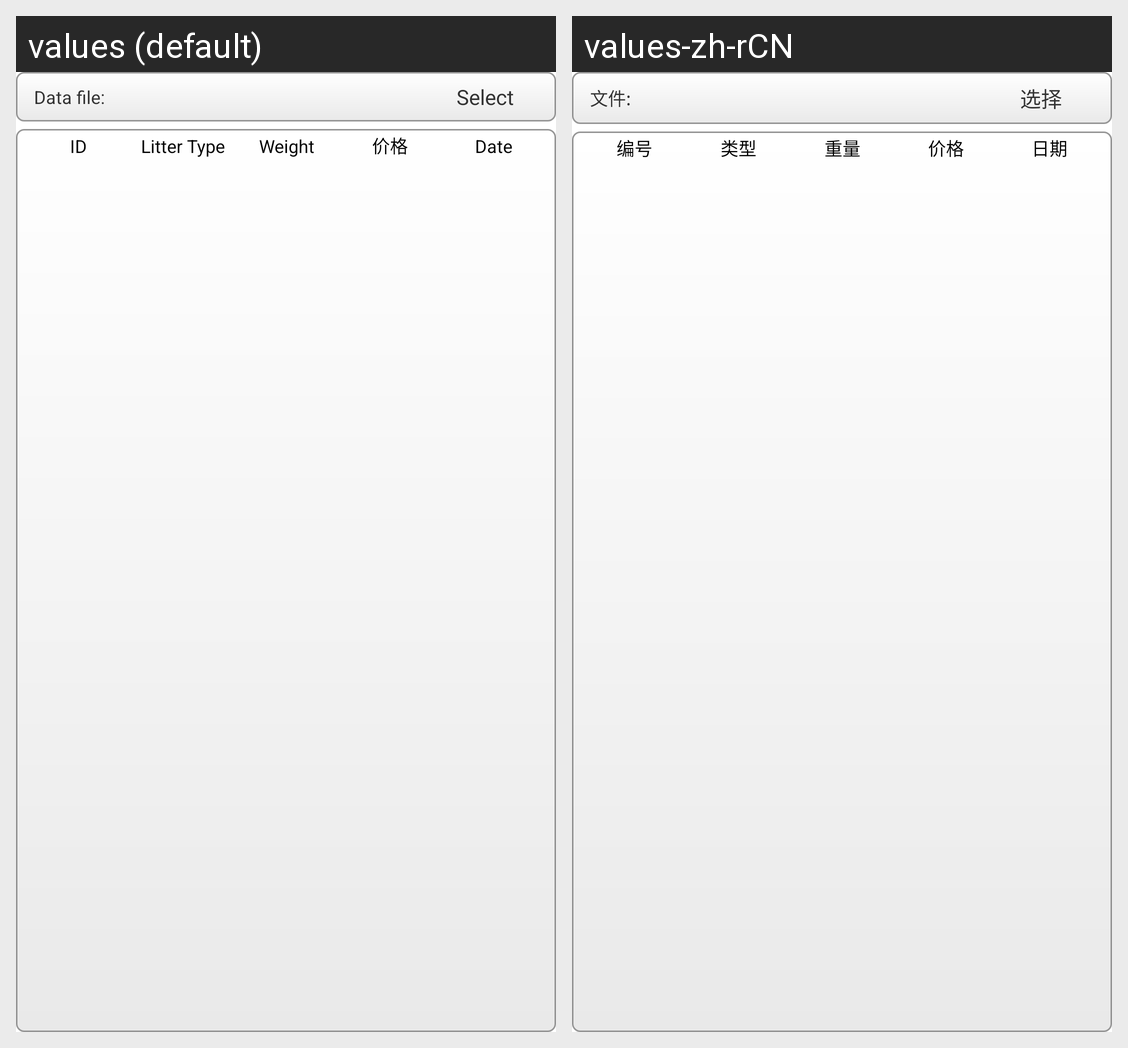

Translations of the strings shown on this Android screen, per locale in the grid:
Android screen res/layout/litter_data_upload.xml rendered under 2 locales, left to right: values (default), values-zh-rCN. Device: Nexus 5 (rendered at 1080×1920; each locale shown at half size, 540×960, under a caption strip naming it); theme AppTheme.
Strings drawn on this screen, with the default value and each locale's value (text and hints the layout hard-codes, and strings that could not be matched under every locale, appear in the picture but are not listed):

ld_upload_path_title_str
  values: Data file:
  values-zh-rCN: 文件:

litterdata_upload_btn_str
  values: Select
  values-zh-rCN: 选择

report_userID_title_str
  values: ID
  values-zh-rCN: 编号

report_littertypeID_title_str
  values: Litter Type
  values-zh-rCN: 类型

report_weight_title_str
  values: Weight
  values-zh-rCN: 重量

littertprice_title_str
  values: 价格
  values-zh-rCN: 价格  [not translated; the default value is used]

report_litterdate_title_str
  values: Date
  values-zh-rCN: 日期
